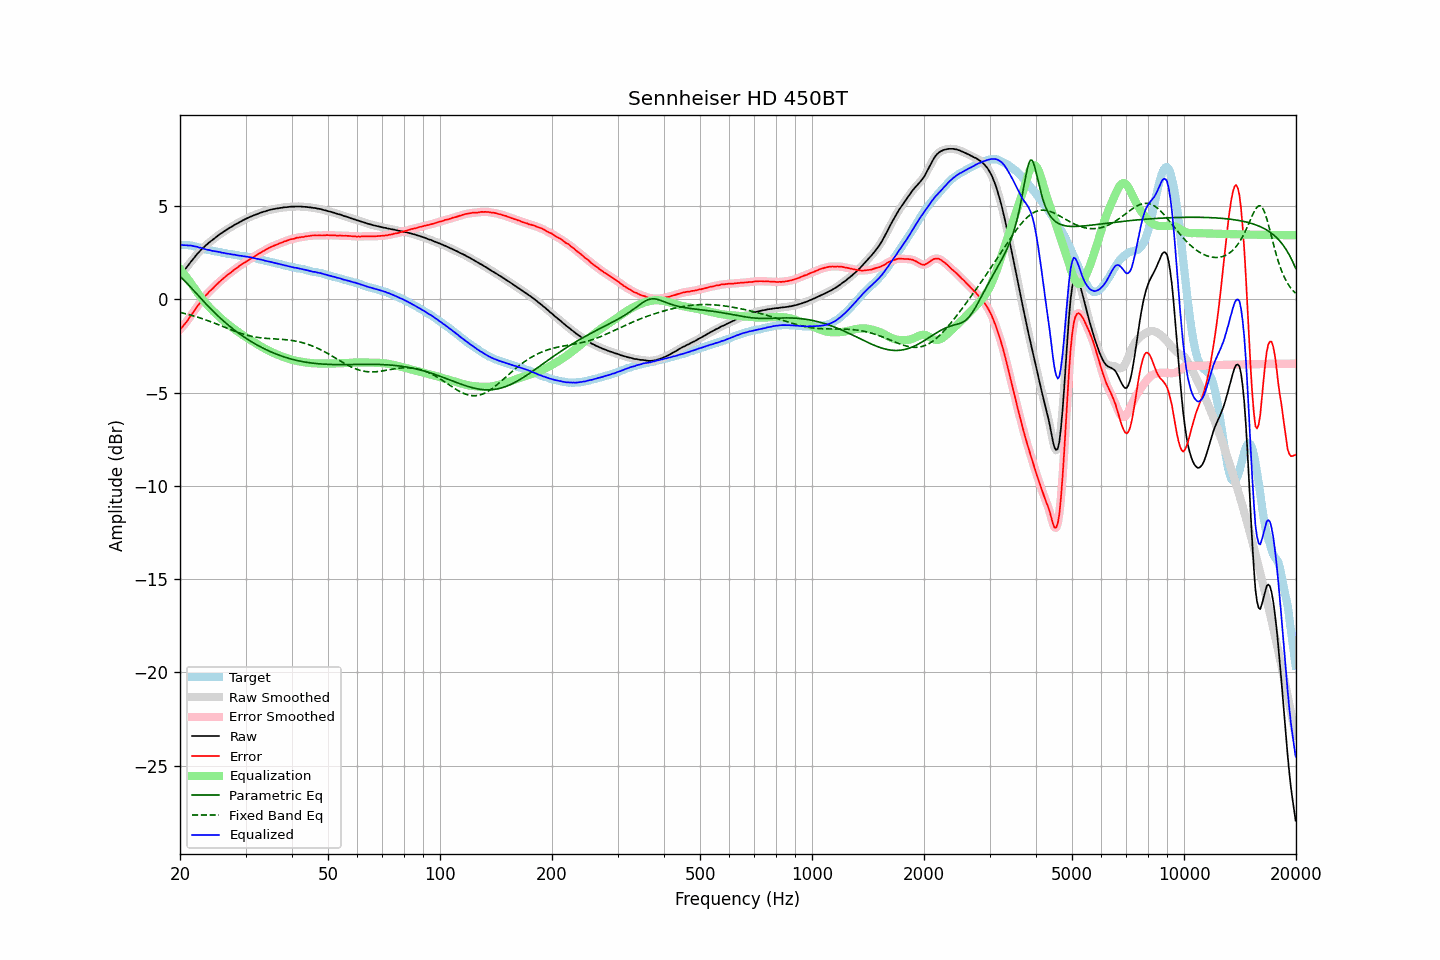

The data file committed next to this chart (first rows):
frequency, raw, error, smoothed, error_smoothed, equalization, parametric_eq, fixed_band_eq, equalized_raw, equalized_smoothed, target
20.00, 1.29, -1.62, 1.30, -1.62, 1.63, 1.23, -0.70, 2.93, 2.93, 2.92
20.20, 1.40, -1.51, 1.40, -1.52, 1.53, 1.15, -0.72, 2.93, 2.92, 2.92
20.40, 1.49, -1.42, 1.50, -1.42, 1.42, 1.07, -0.74, 2.91, 2.91, 2.92
20.61, 1.60, -1.31, 1.60, -1.31, 1.30, 0.98, -0.76, 2.91, 2.91, 2.92
20.81, 1.71, -1.20, 1.71, -1.21, 1.19, 0.90, -0.78, 2.91, 2.90, 2.92
21.02, 1.81, -1.10, 1.82, -1.09, 1.08, 0.81, -0.80, 2.89, 2.90, 2.92
21.23, 1.93, -0.96, 1.93, -0.97, 0.96, 0.71, -0.83, 2.90, 2.89, 2.90
21.44, 2.05, -0.84, 2.04, -0.84, 0.84, 0.62, -0.85, 2.89, 2.88, 2.89
21.66, 2.14, -0.72, 2.15, -0.72, 0.72, 0.53, -0.87, 2.86, 2.87, 2.87
21.87, 2.26, -0.59, 2.26, -0.59, 0.60, 0.43, -0.90, 2.85, 2.85, 2.85
22.09, 2.36, -0.47, 2.36, -0.47, 0.47, 0.34, -0.93, 2.84, 2.83, 2.84
22.31, 2.47, -0.34, 2.46, -0.35, 0.35, 0.24, -0.95, 2.81, 2.81, 2.81
22.54, 2.55, -0.23, 2.56, -0.23, 0.23, 0.15, -0.98, 2.78, 2.79, 2.79
22.76, 2.65, -0.11, 2.65, -0.11, 0.11, 0.06, -1.01, 2.77, 2.76, 2.77
22.99, 2.73, -0.00, 2.73, 0.00, 0.00, -0.04, -1.04, 2.74, 2.74, 2.74
23.22, 2.81, 0.11, 2.82, 0.11, -0.10, -0.13, -1.07, 2.71, 2.71, 2.71
23.45, 2.89, 0.22, 2.89, 0.21, -0.20, -0.22, -1.10, 2.69, 2.69, 2.68
23.69, 2.96, 0.30, 2.97, 0.31, -0.30, -0.31, -1.13, 2.66, 2.67, 2.67
23.92, 3.04, 0.40, 3.04, 0.39, -0.39, -0.40, -1.16, 2.65, 2.65, 2.65
24.16, 3.11, 0.48, 3.11, 0.48, -0.48, -0.49, -1.19, 2.63, 2.63, 2.64
24.40, 3.17, 0.56, 3.18, 0.56, -0.57, -0.58, -1.22, 2.61, 2.61, 2.62
24.65, 3.24, 0.65, 3.25, 0.65, -0.65, -0.67, -1.26, 2.59, 2.59, 2.60
24.89, 3.32, 0.74, 3.31, 0.73, -0.74, -0.75, -1.29, 2.58, 2.58, 2.58
25.14, 3.38, 0.82, 3.38, 0.82, -0.82, -0.83, -1.32, 2.57, 2.57, 2.57
25.39, 3.45, 0.90, 3.45, 0.90, -0.90, -0.91, -1.36, 2.55, 2.55, 2.55
25.65, 3.51, 0.98, 3.51, 0.98, -0.98, -1.00, -1.39, 2.54, 2.53, 2.54
25.91, 3.56, 1.06, 3.57, 1.05, -1.05, -1.07, -1.43, 2.51, 2.51, 2.51
26.16, 3.62, 1.13, 3.62, 1.13, -1.13, -1.15, -1.46, 2.50, 2.50, 2.50
26.43, 3.68, 1.20, 3.68, 1.20, -1.20, -1.23, -1.50, 2.48, 2.48, 2.49
26.69, 3.73, 1.28, 3.74, 1.27, -1.27, -1.30, -1.53, 2.46, 2.47, 2.46
26.96, 3.79, 1.35, 3.79, 1.34, -1.34, -1.37, -1.57, 2.45, 2.45, 2.45
27.23, 3.84, 1.41, 3.84, 1.41, -1.41, -1.45, -1.60, 2.43, 2.43, 2.44
27.50, 3.89, 1.47, 3.90, 1.47, -1.48, -1.51, -1.64, 2.42, 2.42, 2.43
27.77, 3.94, 1.54, 3.95, 1.54, -1.54, -1.58, -1.67, 2.40, 2.41, 2.41
28.05, 4.00, 1.61, 4.00, 1.60, -1.61, -1.65, -1.70, 2.40, 2.39, 2.40
28.33, 4.04, 1.67, 4.05, 1.67, -1.67, -1.72, -1.73, 2.38, 2.38, 2.38
28.62, 4.09, 1.73, 4.09, 1.73, -1.73, -1.78, -1.76, 2.36, 2.36, 2.37
28.90, 4.14, 1.80, 4.14, 1.79, -1.79, -1.84, -1.79, 2.35, 2.35, 2.35
29.19, 4.18, 1.86, 4.19, 1.86, -1.85, -1.90, -1.82, 2.33, 2.34, 2.33
29.48, 4.23, 1.91, 4.23, 1.91, -1.91, -1.96, -1.85, 2.32, 2.32, 2.33
29.78, 4.28, 1.97, 4.28, 1.97, -1.97, -2.02, -1.88, 2.32, 2.31, 2.32
30.08, 4.32, 2.02, 4.32, 2.02, -2.02, -2.08, -1.90, 2.30, 2.30, 2.31
30.38, 4.36, 2.08, 4.37, 2.08, -2.08, -2.14, -1.93, 2.29, 2.29, 2.29
30.68, 4.40, 2.13, 4.40, 2.13, -2.13, -2.19, -1.95, 2.27, 2.27, 2.28
30.99, 4.44, 2.20, 4.44, 2.19, -2.19, -2.24, -1.97, 2.26, 2.26, 2.25
31.30, 4.47, 2.24, 4.48, 2.24, -2.24, -2.30, -1.99, 2.23, 2.24, 2.24
31.61, 4.51, 2.29, 4.51, 2.29, -2.29, -2.35, -2.00, 2.22, 2.22, 2.23
31.93, 4.54, 2.34, 4.54, 2.34, -2.35, -2.40, -2.02, 2.20, 2.20, 2.21
32.24, 4.57, 2.40, 4.58, 2.40, -2.40, -2.45, -2.03, 2.18, 2.18, 2.18
32.57, 4.61, 2.46, 4.61, 2.45, -2.45, -2.49, -2.05, 2.16, 2.16, 2.16
32.89, 4.64, 2.50, 4.64, 2.50, -2.50, -2.54, -2.06, 2.14, 2.14, 2.15
33.22, 4.67, 2.56, 4.67, 2.55, -2.55, -2.58, -2.07, 2.12, 2.12, 2.12
33.55, 4.70, 2.60, 4.70, 2.60, -2.60, -2.63, -2.08, 2.10, 2.10, 2.11
33.89, 4.72, 2.65, 4.73, 2.65, -2.65, -2.67, -2.08, 2.07, 2.08, 2.08
34.23, 4.75, 2.70, 4.75, 2.70, -2.70, -2.71, -2.09, 2.06, 2.06, 2.06
34.57, 4.78, 2.75, 4.78, 2.74, -2.74, -2.75, -2.10, 2.04, 2.04, 2.04
34.92, 4.80, 2.79, 4.81, 2.79, -2.78, -2.79, -2.10, 2.02, 2.02, 2.02
35.27, 4.82, 2.83, 4.82, 2.83, -2.83, -2.83, -2.11, 2.00, 2.00, 2.00
35.62, 4.84, 2.87, 4.84, 2.87, -2.86, -2.87, -2.11, 1.98, 1.98, 1.98
35.97, 4.85, 2.90, 4.86, 2.90, -2.90, -2.90, -2.12, 1.95, 1.95, 1.96
... 635 more rows
